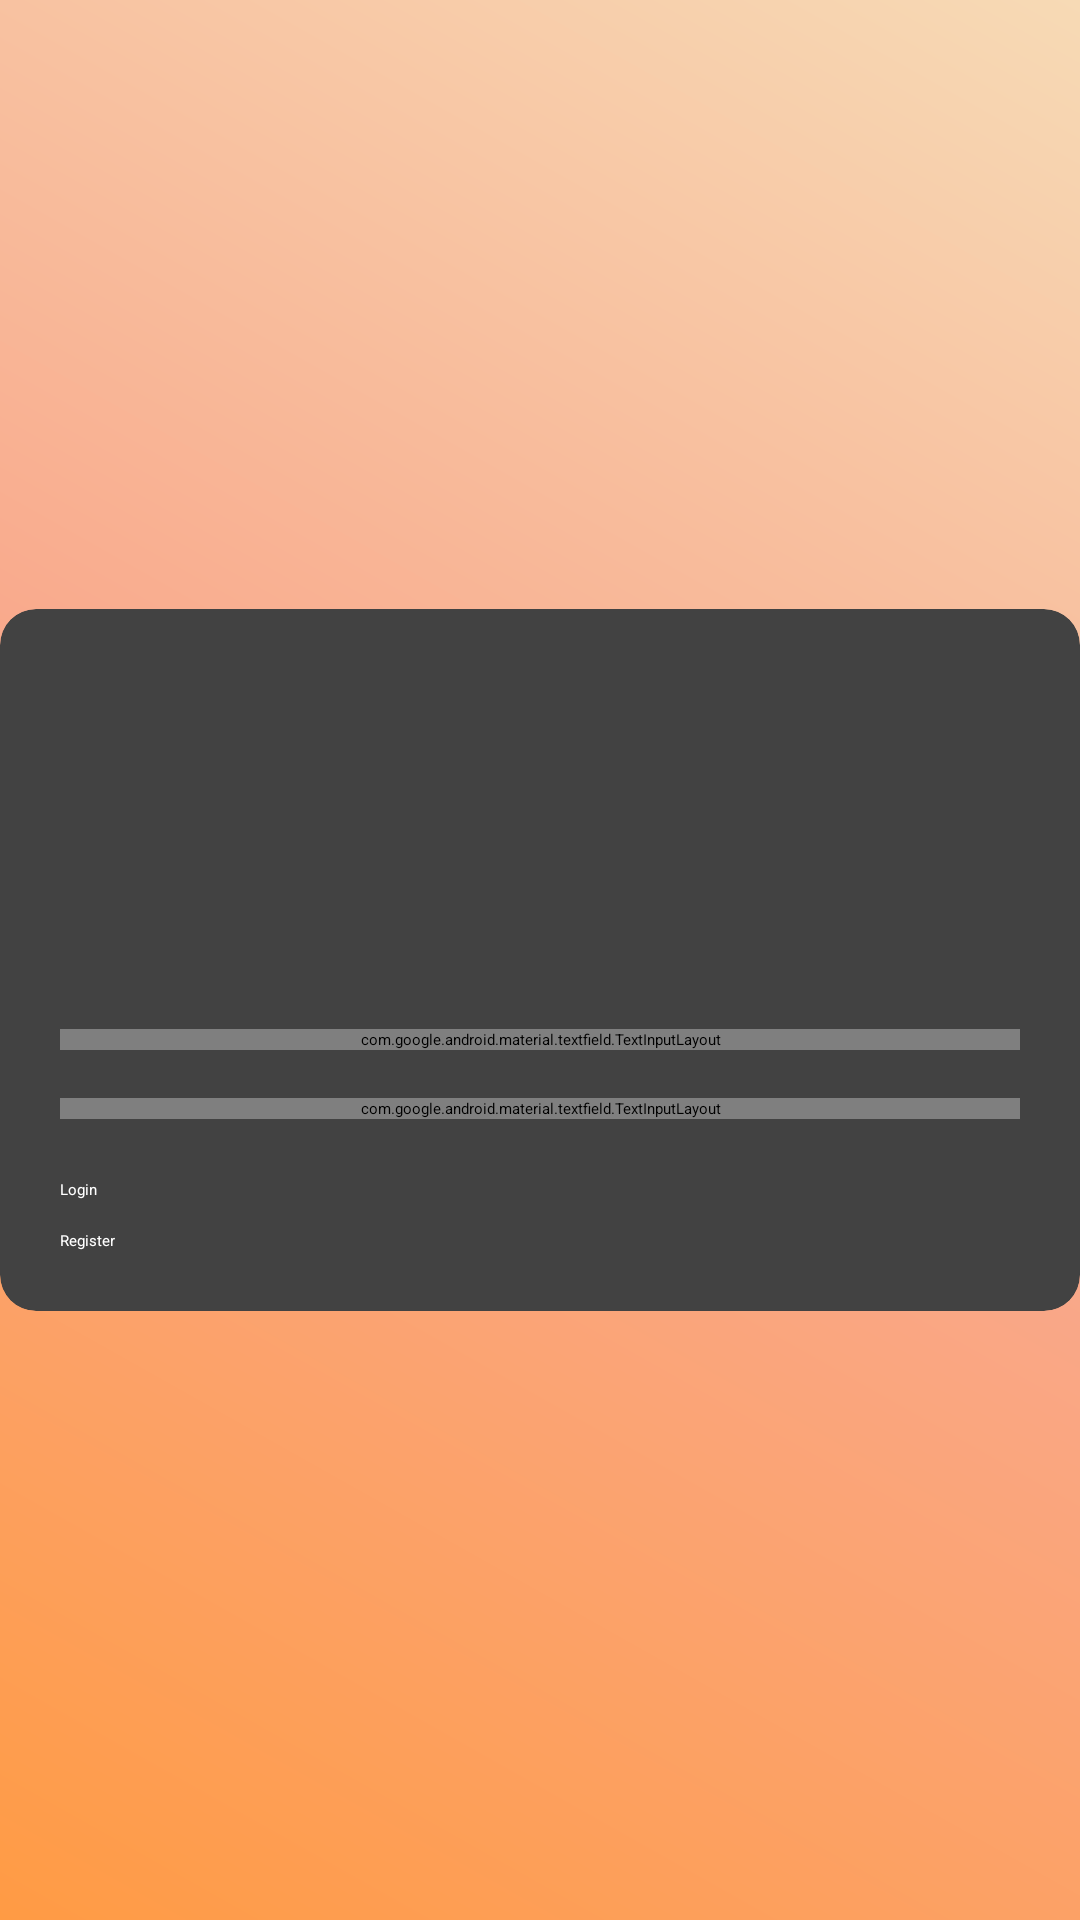

Write the Android layout XML for this screen, with the resource values it uses.
<!-- AndroidManifest.xml: application theme Theme.InventoryManagement -->
<!-- res/layout/activity_sign_in.xml -->
<?xml version="1.0" encoding="utf-8"?>
<androidx.constraintlayout.widget.ConstraintLayout xmlns:android="http://schemas.android.com/apk/res/android"
    xmlns:app="http://schemas.android.com/apk/res-auto"
    xmlns:tools="http://schemas.android.com/tools"
    android:id="@+id/main"
    android:layout_width="match_parent"
    android:layout_height="match_parent"
    tools:context=".SignInActivity">
    
    <ImageView
        android:id="@+id/backgroundImage"
        android:layout_width="match_parent"
        android:layout_height="match_parent"
        android:src="@drawable/login_background"
        android:scaleType="centerCrop"
        android:layout_alignParentTop="true"/>

    
    <androidx.cardview.widget.CardView
        android:id="@+id/cardView"
        android:layout_width="0dp"
        android:layout_height="wrap_content"
        android:layout_centerInParent="true"
        app:cardCornerRadius="12dp"
        app:cardElevation="8dp"
        app:layout_constraintBottom_toBottomOf="parent"
        app:layout_constraintEnd_toEndOf="@+id/backgroundImage"
        app:layout_constraintStart_toStartOf="@+id/backgroundImage"
        app:layout_constraintTop_toTopOf="parent">

        <LinearLayout
            android:layout_width="match_parent"
            android:layout_height="wrap_content"
            android:orientation="vertical"
            android:padding="20dp">

            
            <ImageView
                android:id="@+id/logoImage"
                android:layout_width="100dp"
                android:layout_height="100dp"
                android:layout_gravity="center"
                android:src="@drawable/logo_image" />

            
            <com.google.android.material.textfield.TextInputLayout
                android:id="@+id/usernameInputLayout"
                android:layout_width="match_parent"
                android:layout_height="wrap_content"
                android:layout_marginTop="20dp"
                android:hint="Username"
                app:hintAnimationEnabled="true"
                app:hintEnabled="true">

                <com.google.android.material.textfield.TextInputEditText
                    android:id="@+id/username"
                    android:layout_width="match_parent"
                    android:layout_height="wrap_content"
                    android:inputType="textEmailAddress"
                    android:textColor="#000" />
            </com.google.android.material.textfield.TextInputLayout>

            
            <com.google.android.material.textfield.TextInputLayout
                android:id="@+id/passwordInputLayout"
                android:layout_width="match_parent"
                android:layout_height="wrap_content"
                android:layout_marginTop="16dp"
                android:hint="Password"
                app:hintAnimationEnabled="true"
                app:hintEnabled="true">

                <com.google.android.material.textfield.TextInputEditText
                    android:id="@+id/password"
                    android:layout_width="match_parent"
                    android:layout_height="wrap_content"
                    android:inputType="textPassword"
                    android:textColor="#000" />
            </com.google.android.material.textfield.TextInputLayout>

            
            <Button
                android:id="@+id/loginButton"
                android:layout_width="match_parent"
                android:layout_height="wrap_content"
                android:layout_marginTop="20dp"
                android:backgroundTint="@color/primaryColor"
                android:text="Login"
                android:textColor="#FFFFFF" />

            
            <Button
                android:id="@+id/registerButton"
                android:layout_width="match_parent"
                android:layout_height="wrap_content"
                android:layout_marginTop="10dp"
                android:backgroundTint="@color/secondaryColor"
                android:text="Register"
                android:textColor="#FFFFFF" />

            
            <ProgressBar
                android:id="@+id/loadingProgress"
                android:layout_width="wrap_content"
                android:layout_height="wrap_content"
                android:layout_gravity="center"
                android:layout_marginTop="20dp"
                android:visibility="gone" />
        </LinearLayout>
    </androidx.cardview.widget.CardView>

</androidx.constraintlayout.widget.ConstraintLayout>
<!-- resources referenced by this layout -->
<resources>
  <color name="primaryColor">#6200EE</color>
  <color name="secondaryColor">#03A9F4</color>
  <!-- drawable login_background (drawable) -->
  <?xml version="1.0" encoding="utf-8"?>
  <shape xmlns:android="http://schemas.android.com/apk/res/android">
      <gradient
          android:startColor="#FF9B44"
          android:centerColor="#F9A88B"
          android:endColor="#F7DAB5"
          android:angle="45"/>
  </shape>
</resources>
